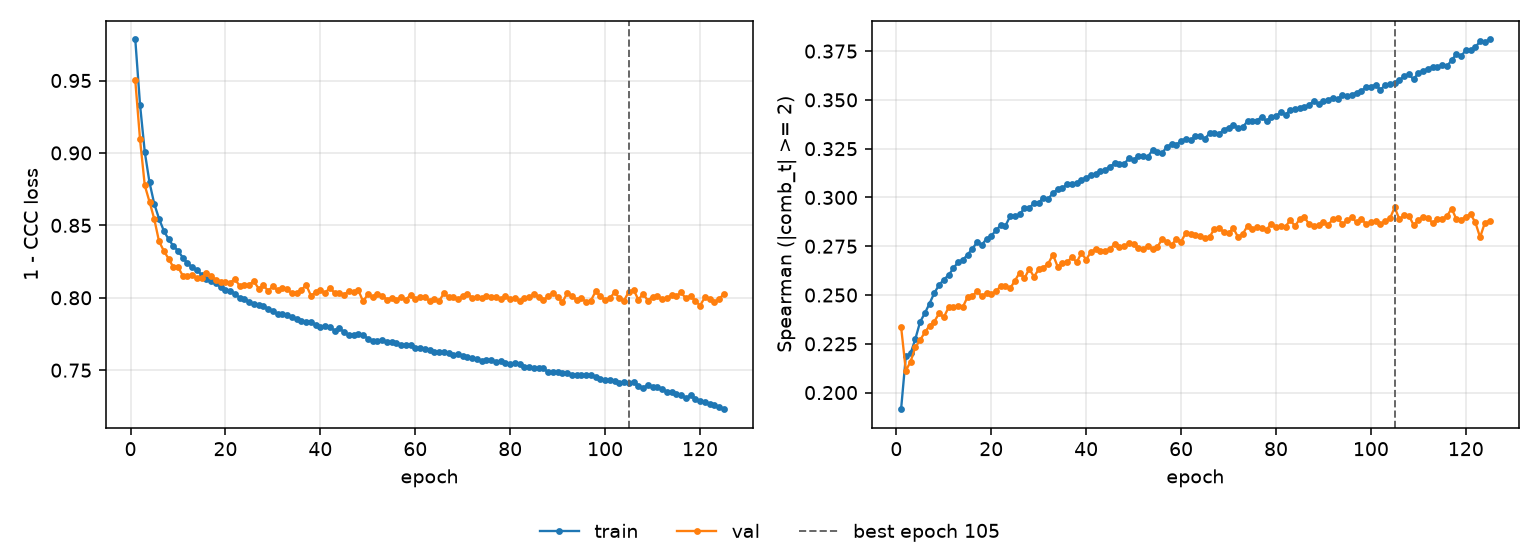

The table this chart was drawn from, first rows:
epoch, tr_loss, vl_loss, tr_sp, vl_sp, is_best
1, 0.9783, 0.95, 0.1915, 0.2338, False
2, 0.9333, 0.9094, 0.2187, 0.2112, False
3, 0.9006, 0.8776, 0.2201, 0.2159, False
4, 0.8796, 0.8663, 0.2274, 0.2232, False
5, 0.8648, 0.8544, 0.2362, 0.2269, False
6, 0.8546, 0.839, 0.2407, 0.2308, False
7, 0.8463, 0.8325, 0.2456, 0.2343, False
8, 0.8405, 0.827, 0.2511, 0.2364, False
9, 0.8359, 0.8213, 0.2551, 0.2406, False
10, 0.8324, 0.8211, 0.2579, 0.2386, False
11, 0.8278, 0.8153, 0.2601, 0.2436, False
12, 0.8239, 0.8153, 0.2636, 0.2438, False
13, 0.821, 0.8155, 0.2668, 0.2446, False
14, 0.8192, 0.8137, 0.268, 0.2438, False
15, 0.8157, 0.8138, 0.2706, 0.249, False
16, 0.8131, 0.817, 0.2737, 0.2494, False
17, 0.8115, 0.8151, 0.2769, 0.2519, False
18, 0.8101, 0.8124, 0.2757, 0.2494, False
19, 0.8073, 0.8112, 0.2787, 0.2509, False
20, 0.805, 0.8108, 0.2804, 0.2504, False
21, 0.8048, 0.8105, 0.2831, 0.2518, False
22, 0.8026, 0.813, 0.2858, 0.2547, False
23, 0.8, 0.8081, 0.2856, 0.2545, False
24, 0.7994, 0.8087, 0.2904, 0.2534, False
25, 0.7971, 0.8091, 0.2904, 0.2574, False
26, 0.7955, 0.8114, 0.2914, 0.2615, False
27, 0.7952, 0.8062, 0.2946, 0.2585, False
28, 0.7945, 0.8085, 0.2946, 0.2634, False
29, 0.7922, 0.8048, 0.297, 0.2594, False
30, 0.7909, 0.8079, 0.2974, 0.2631, False
31, 0.7887, 0.8051, 0.2998, 0.2641, False
32, 0.789, 0.8068, 0.2992, 0.2661, False
33, 0.7878, 0.8059, 0.3024, 0.2707, False
34, 0.7866, 0.803, 0.3041, 0.2645, False
35, 0.7853, 0.8035, 0.3049, 0.2663, False
36, 0.7837, 0.8054, 0.3067, 0.2668, False
37, 0.7833, 0.8088, 0.3068, 0.2695, False
38, 0.7831, 0.8016, 0.3075, 0.2668, False
39, 0.7815, 0.8037, 0.3091, 0.2715, False
40, 0.7802, 0.805, 0.3101, 0.2682, False
41, 0.7806, 0.8033, 0.3115, 0.2721, False
42, 0.7797, 0.8069, 0.3122, 0.2734, False
43, 0.7774, 0.8033, 0.3137, 0.2724, False
44, 0.7788, 0.8034, 0.3141, 0.2726, False
45, 0.7764, 0.8021, 0.3158, 0.2735, False
46, 0.7742, 0.8048, 0.3174, 0.2761, False
47, 0.7745, 0.8042, 0.3169, 0.2744, False
48, 0.775, 0.8051, 0.3172, 0.2749, False
49, 0.7743, 0.7975, 0.3201, 0.2764, False
50, 0.7718, 0.8023, 0.3192, 0.2761, False
51, 0.7702, 0.8005, 0.3214, 0.2739, False
52, 0.7702, 0.8028, 0.3212, 0.2737, False
53, 0.7708, 0.8015, 0.321, 0.2749, False
54, 0.7695, 0.7988, 0.3242, 0.2735, False
55, 0.7692, 0.7999, 0.3235, 0.2746, False
56, 0.7691, 0.7986, 0.3226, 0.2787, False
57, 0.7675, 0.8004, 0.3261, 0.2772, False
58, 0.7675, 0.7986, 0.3272, 0.2757, False
59, 0.7672, 0.802, 0.3269, 0.2787, False
60, 0.7653, 0.7992, 0.3291, 0.2774, False
... 65 more rows
